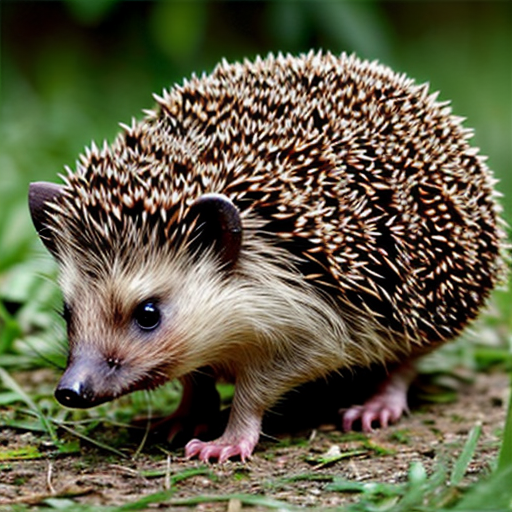
Generation parameters embedded in this image by AUTOMATIC1111 Stable Diffusion web UI or a fork of it (Forge, ...) (PNG 'parameters' text chunk):
hedgehog
Negative prompt: person, human, men, women, painting, cartoon, anime, comic
Steps: 20, Sampler: DPM++ 2M, Schedule type: Karras, CFG scale: 7, Seed: 2534410297, Size: 512x512, Model hash: 463d6a9fe8, Model: absolutereality_v181, VAE hash: 235745af8d, VAE: vae-ft-mse-840000-ema-pruned.ckpt, Version: v1.10.1